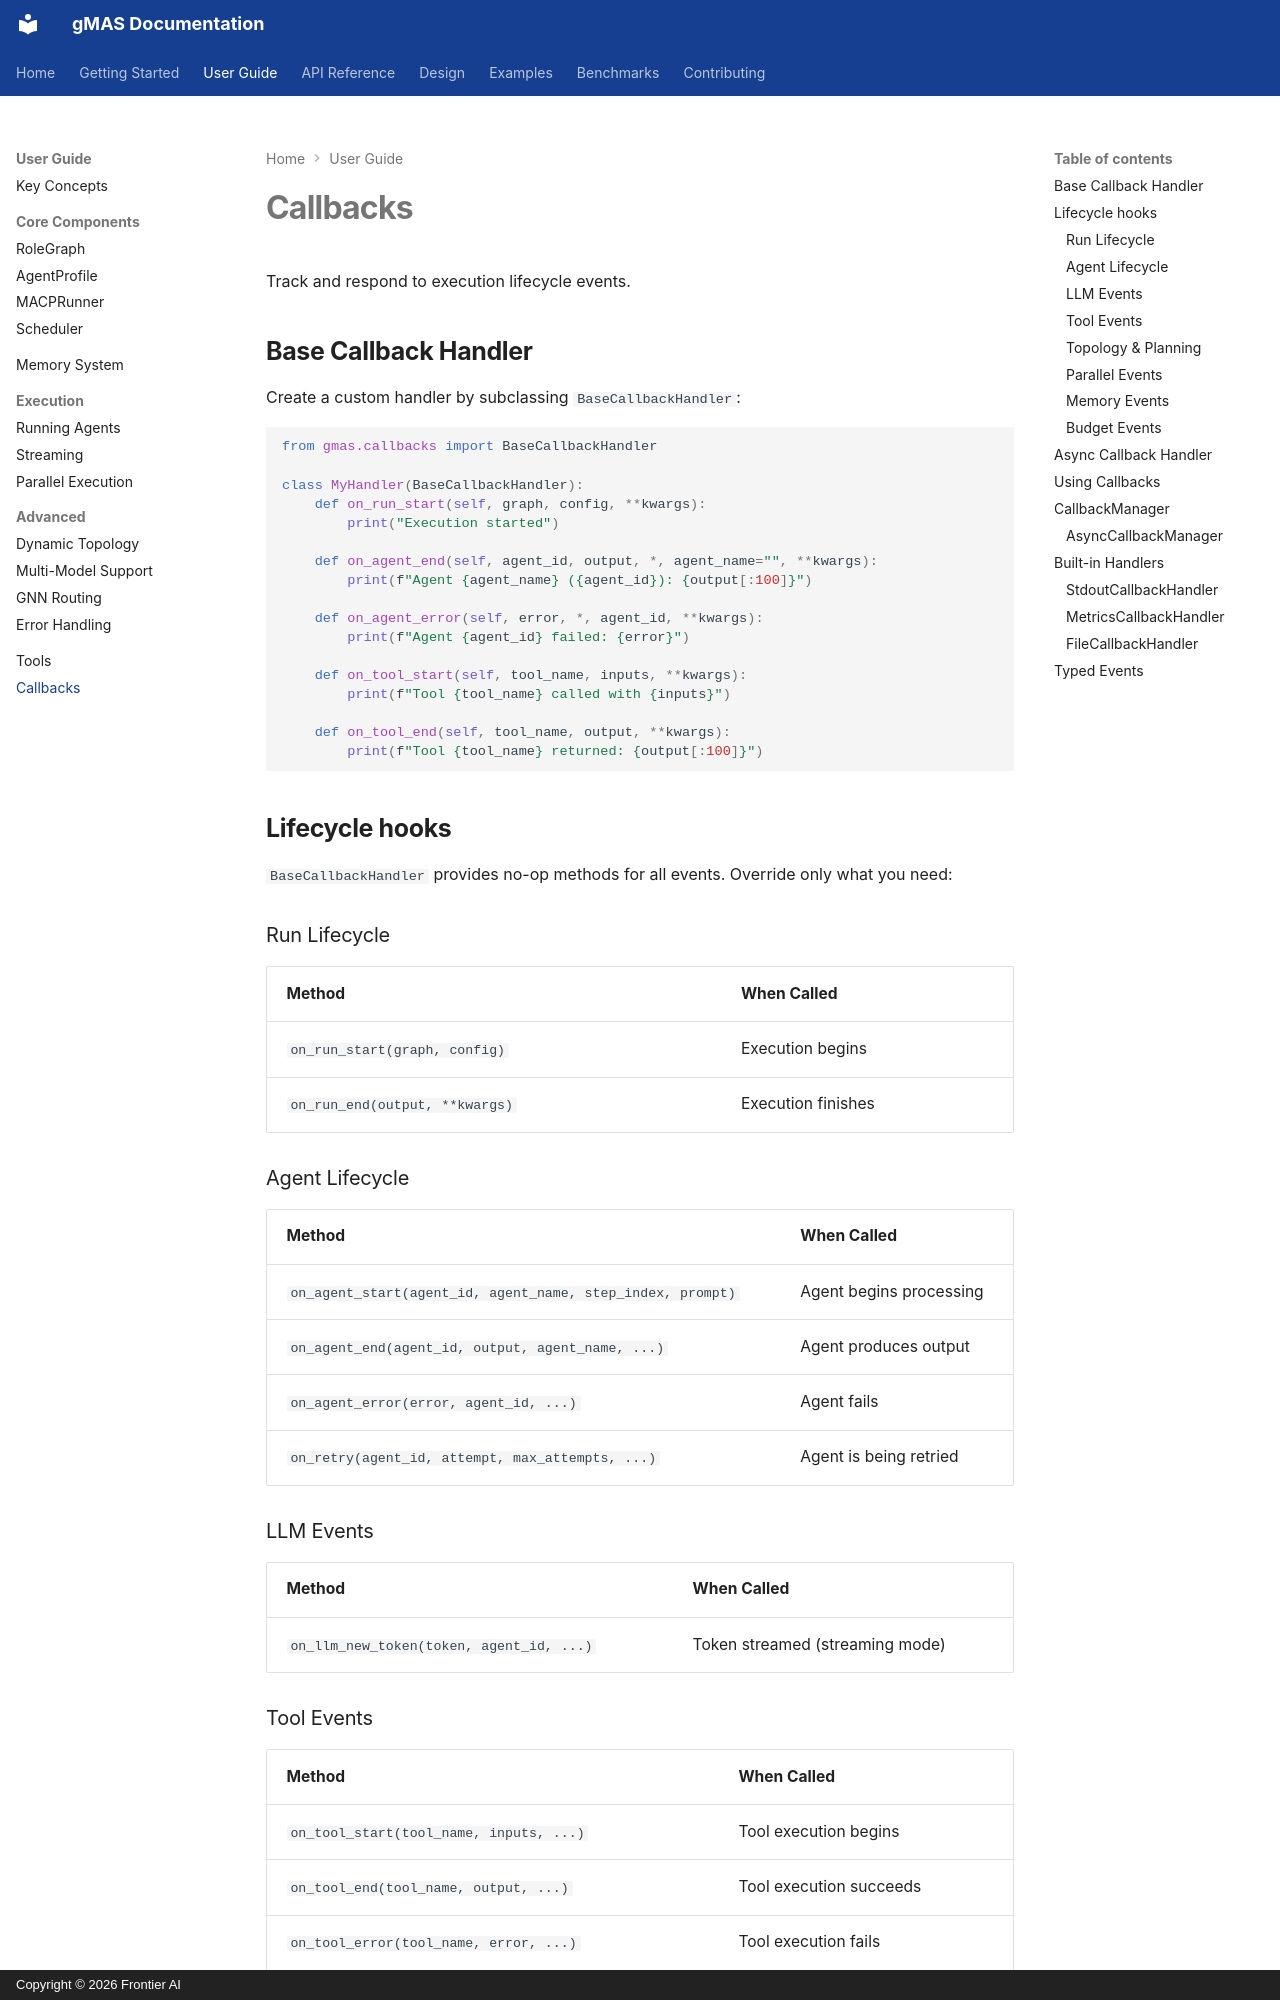

repository: frontier-ai-next/gmas · page: user-guide/callbacks/index.html · generator: mkdocs · copyright: Copyright © 2026 Frontier AI

# Callbacks

Track and respond to execution lifecycle events.

## Base Callback Handler

Create a custom handler by subclassing `BaseCallbackHandler`:

```python
from gmas.callbacks import BaseCallbackHandler

class MyHandler(BaseCallbackHandler):
    def on_run_start(self, graph, config, **kwargs):
        print("Execution started")

    def on_agent_end(self, agent_id, output, *, agent_name="", **kwargs):
        print(f"Agent {agent_name} ({agent_id}): {output[:100]}")

    def on_agent_error(self, error, *, agent_id, **kwargs):
        print(f"Agent {agent_id} failed: {error}")

    def on_tool_start(self, tool_name, inputs, **kwargs):
        print(f"Tool {tool_name} called with {inputs}")

    def on_tool_end(self, tool_name, output, **kwargs):
        print(f"Tool {tool_name} returned: {output[:100]}")
```

## Lifecycle hooks

`BaseCallbackHandler` provides no-op methods for all events. Override only what you need:

### Run Lifecycle
| Method | When Called |
|--------|------------|
| `on_run_start(graph, config)` | Execution begins |
| `on_run_end(output, **kwargs)` | Execution finishes |

### Agent Lifecycle
| Method | When Called |
|--------|------------|
| `on_agent_start(agent_id, agent_name, step_index, prompt)` | Agent begins processing |
| `on_agent_end(agent_id, output, agent_name, ...)` | Agent produces output |
| `on_agent_error(error, agent_id, ...)` | Agent fails |
| `on_retry(agent_id, attempt, max_attempts, ...)` | Agent is being retried |

### LLM Events
| Method | When Called |
|--------|------------|
| `on_llm_new_token(token, agent_id, ...)` | Token streamed (streaming mode) |

### Tool Events
| Method | When Called |
|--------|------------|
| `on_tool_start(tool_name, inputs, ...)` | Tool execution begins |
| `on_tool_end(tool_name, output, ...)` | Tool execution succeeds |
| `on_tool_error(tool_name, error, ...)` | Tool execution fails |
